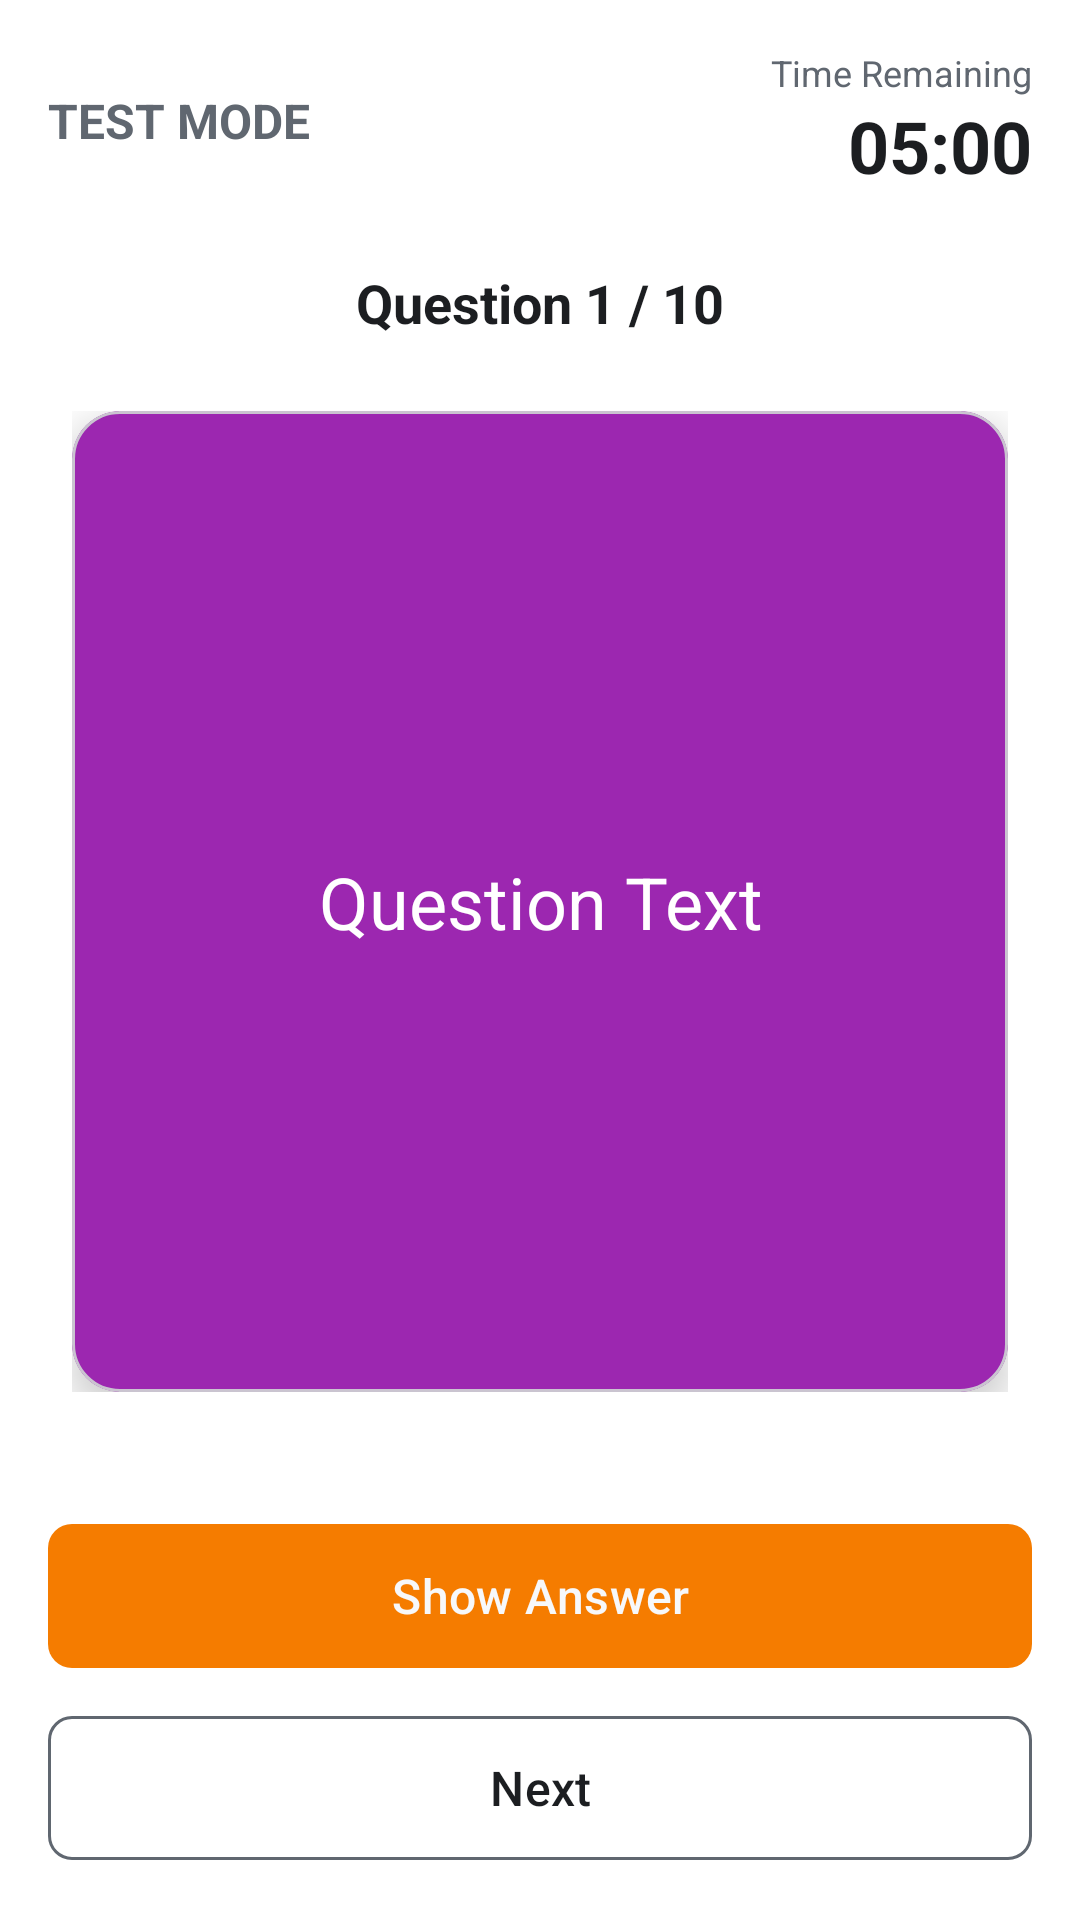

Produce the Android XML layout that renders to this screen, including the resource entries it uses.
<!-- AndroidManifest.xml: application theme Theme.Flashcard -->
<!-- res/layout/activity_test.xml -->
﻿<?xml version="1.0" encoding="utf-8"?>
<LinearLayout xmlns:android="http://schemas.android.com/apk/res/android"
    xmlns:app="http://schemas.android.com/apk/res-auto"
    android:layout_width="match_parent"
    android:layout_height="match_parent"
    android:background="?attr/colorSurface"
    android:orientation="vertical">

    <LinearLayout
        android:id="@+id/topBar"
        android:layout_width="match_parent"
        android:layout_height="wrap_content"
        android:orientation="horizontal"
        android:padding="16dp"
        android:gravity="center_vertical">

        <TextView
            android:layout_width="0dp"
            android:layout_height="wrap_content"
            android:layout_weight="1"
            android:text="TEST MODE"
            android:textColor="@color/text_secondary"
            android:textSize="16sp"
            android:textStyle="bold" />

        <LinearLayout
            android:layout_width="wrap_content"
            android:layout_height="wrap_content"
            android:gravity="end"
            android:orientation="vertical">

            <TextView
                android:layout_width="wrap_content"
                android:layout_height="wrap_content"
                android:text="Time Remaining"
                android:textColor="@color/text_secondary"
                android:textSize="12sp" />

            <TextView
                android:id="@+id/tvTimer"
                android:layout_width="wrap_content"
                android:layout_height="wrap_content"
                android:text="05:00"
                android:textColor="@color/text_primary"
                android:textSize="24sp"
                android:textStyle="bold" />
        </LinearLayout>
    </LinearLayout>

    <TextView
        android:id="@+id/tvQuestionProgress"
        android:layout_width="match_parent"
        android:layout_height="wrap_content"
        android:gravity="center"
        android:layout_marginTop="8dp"
        android:text="Question 1 / 10"
        android:textColor="@color/text_primary"
        android:textSize="18sp"
        android:textStyle="bold" />

    <FrameLayout
        android:id="@+id/cardContainer"
        android:layout_width="match_parent"
        android:layout_height="0dp"
        android:layout_weight="1"
        android:layout_margin="24dp">

        
        <com.google.android.material.card.MaterialCardView
            android:id="@+id/cardBack"
            android:layout_width="match_parent"
            android:layout_height="match_parent"
            android:visibility="invisible"
            app:cardCornerRadius="16dp"
            app:cardElevation="8dp"
            app:cardBackgroundColor="@color/nav_all_cards">

            <ScrollView
                android:layout_width="match_parent"
                android:layout_height="match_parent"
                android:fillViewport="true">
                
                <LinearLayout
                    android:layout_width="match_parent"
                    android:layout_height="wrap_content"
                    android:orientation="vertical"
                    android:padding="24dp"
                    android:gravity="center">

                    <TextView
                        android:id="@+id/tvAnswer"
                        android:layout_width="match_parent"
                        android:layout_height="wrap_content"
                        android:text="Answer Text"
                        android:textAlignment="center"
                        android:textColor="@color/text_inverted"
                        android:textSize="24sp" />
                </LinearLayout>
            </ScrollView>
        </com.google.android.material.card.MaterialCardView>

        
        <com.google.android.material.card.MaterialCardView
            android:id="@+id/cardFront"
            android:layout_width="match_parent"
            android:layout_height="match_parent"
            app:cardCornerRadius="16dp"
            app:cardElevation="8dp"
            app:cardBackgroundColor="@color/nav_all_cards">

            <ScrollView
                android:layout_width="match_parent"
                android:layout_height="match_parent"
                android:fillViewport="true">

                <LinearLayout
                    android:layout_width="match_parent"
                    android:layout_height="wrap_content"
                    android:orientation="vertical"
                    android:padding="24dp"
                    android:gravity="center">

                    <TextView
                        android:id="@+id/tvQuestion"
                        android:layout_width="match_parent"
                        android:layout_height="wrap_content"
                        android:text="Question Text"
                        android:textAlignment="center"
                        android:textColor="@color/text_inverted"
                        android:textSize="24sp" />
                </LinearLayout>
            </ScrollView>
        </com.google.android.material.card.MaterialCardView>
    </FrameLayout>

    <LinearLayout
        android:id="@+id/actionLayoutStart"
        android:layout_width="match_parent"
        android:layout_height="wrap_content"
        android:orientation="vertical"
        android:padding="16dp"
        android:visibility="visible">

        <com.google.android.material.button.MaterialButton
            android:id="@+id/btnShowAnswer"
            android:layout_width="match_parent"
            android:layout_height="56dp"
            android:text="Show Answer"
            android:textSize="16sp"
            app:cornerRadius="8dp"
            app:backgroundTint="@color/nav_test_mode"
            android:textColor="@color/bg_app" />
            
        <com.google.android.material.button.MaterialButton
            android:id="@+id/btnNextStart"
            android:layout_width="match_parent"
            android:layout_height="56dp"
            android:layout_marginTop="8dp"
            android:text="Next"
            android:textSize="16sp"
            app:backgroundTint="@android:color/transparent"
            app:strokeColor="@color/text_secondary"
            app:strokeWidth="1dp"
            app:cornerRadius="8dp"
            android:textColor="@color/text_primary" />
    </LinearLayout>

    <LinearLayout
        android:id="@+id/actionLayoutResult"
        android:layout_width="match_parent"
        android:layout_height="wrap_content"
        android:orientation="vertical"
        android:padding="16dp"
        android:visibility="gone">

        <LinearLayout
            android:layout_width="match_parent"
            android:layout_height="wrap_content"
            android:orientation="horizontal">

            <com.google.android.material.button.MaterialButton
                android:id="@+id/btnGotItWrong"
                android:layout_width="0dp"
                android:layout_height="56dp"
                android:layout_weight="1"
                android:layout_marginEnd="8dp"
                android:text="Incorrect"
                android:textSize="16sp"
                app:cornerRadius="8dp"
                app:backgroundTint="@color/nav_clear_data"
                android:textColor="@color/bg_app" />

            <com.google.android.material.button.MaterialButton
                android:id="@+id/btnGotItRight"
                android:layout_width="0dp"
                android:layout_height="56dp"
                android:layout_weight="1"
                android:layout_marginStart="8dp"
                android:text="Correct"
                android:textSize="16sp"
                app:cornerRadius="8dp"
                app:backgroundTint="@color/nav_import_word"
                android:textColor="@color/bg_app" />
        </LinearLayout>

        <com.google.android.material.button.MaterialButton
            android:id="@+id/btnNextResult"
            android:layout_width="match_parent"
            android:layout_height="56dp"
            android:layout_marginTop="16dp"
            android:text="Next"
            android:textSize="16sp"
            app:cornerRadius="8dp"
            app:backgroundTint="@color/bg_surface_elevated"
            android:textColor="@color/text_primary" />
    </LinearLayout>

</LinearLayout>
<!-- resources referenced by this layout -->
<resources>
  <color name="bg_app">#F7F8FA</color>
  <color name="bg_surface_elevated">#F0F2F5</color>
  <color name="nav_all_cards">#9C27B0</color>
  <color name="nav_clear_data">#D32F2F</color>
  <color name="nav_import_word">#00C853</color>
  <color name="nav_test_mode">#F57C00</color>
  <color name="text_inverted">#FFFFFF</color>
  <color name="text_primary">#1C1E21</color>
  <color name="text_secondary">#606770</color>
  <style name="Theme.Flashcard" parent="Base.Theme.Flashcard" />
  <style name="Base.Theme.Flashcard" parent="Theme.Material3.Light.NoActionBar">
          <item name="android:windowBackground">@color/bg_app</item>
          <item name="colorSurface">@color/bg_surface</item>
          <item name="colorSurfaceVariant">@color/bg_surface_elevated</item>
          <item name="android:textColorPrimary">@color/text_primary</item>
          <item name="android:textColorSecondary">@color/text_secondary</item>
          <item name="colorPrimary">@color/nav_subjects</item>
          <item name="colorOnPrimary">@color/text_inverted</item>
          <item name="colorSecondary">@color/nav_all_cards</item>
          <item name="alertDialogTheme">@style/Theme.Flashcard.AlertDialog</item>
          <item name="android:statusBarColor">@color/bg_app</item>
          <item name="android:windowLightStatusBar">true</item>
      </style>
  <color name="bg_surface">#FFFFFF</color>
  <color name="nav_subjects">#0097A7</color>
  <style name="Theme.Flashcard.AlertDialog" parent="ThemeOverlay.Material3.MaterialAlertDialog">
          <item name="android:background">@color/bg_surface_elevated</item>
          <item name="android:textColorPrimary">@color/text_primary</item>
          <item name="android:textColorSecondary">@color/text_secondary</item>
      </style>
</resources>
